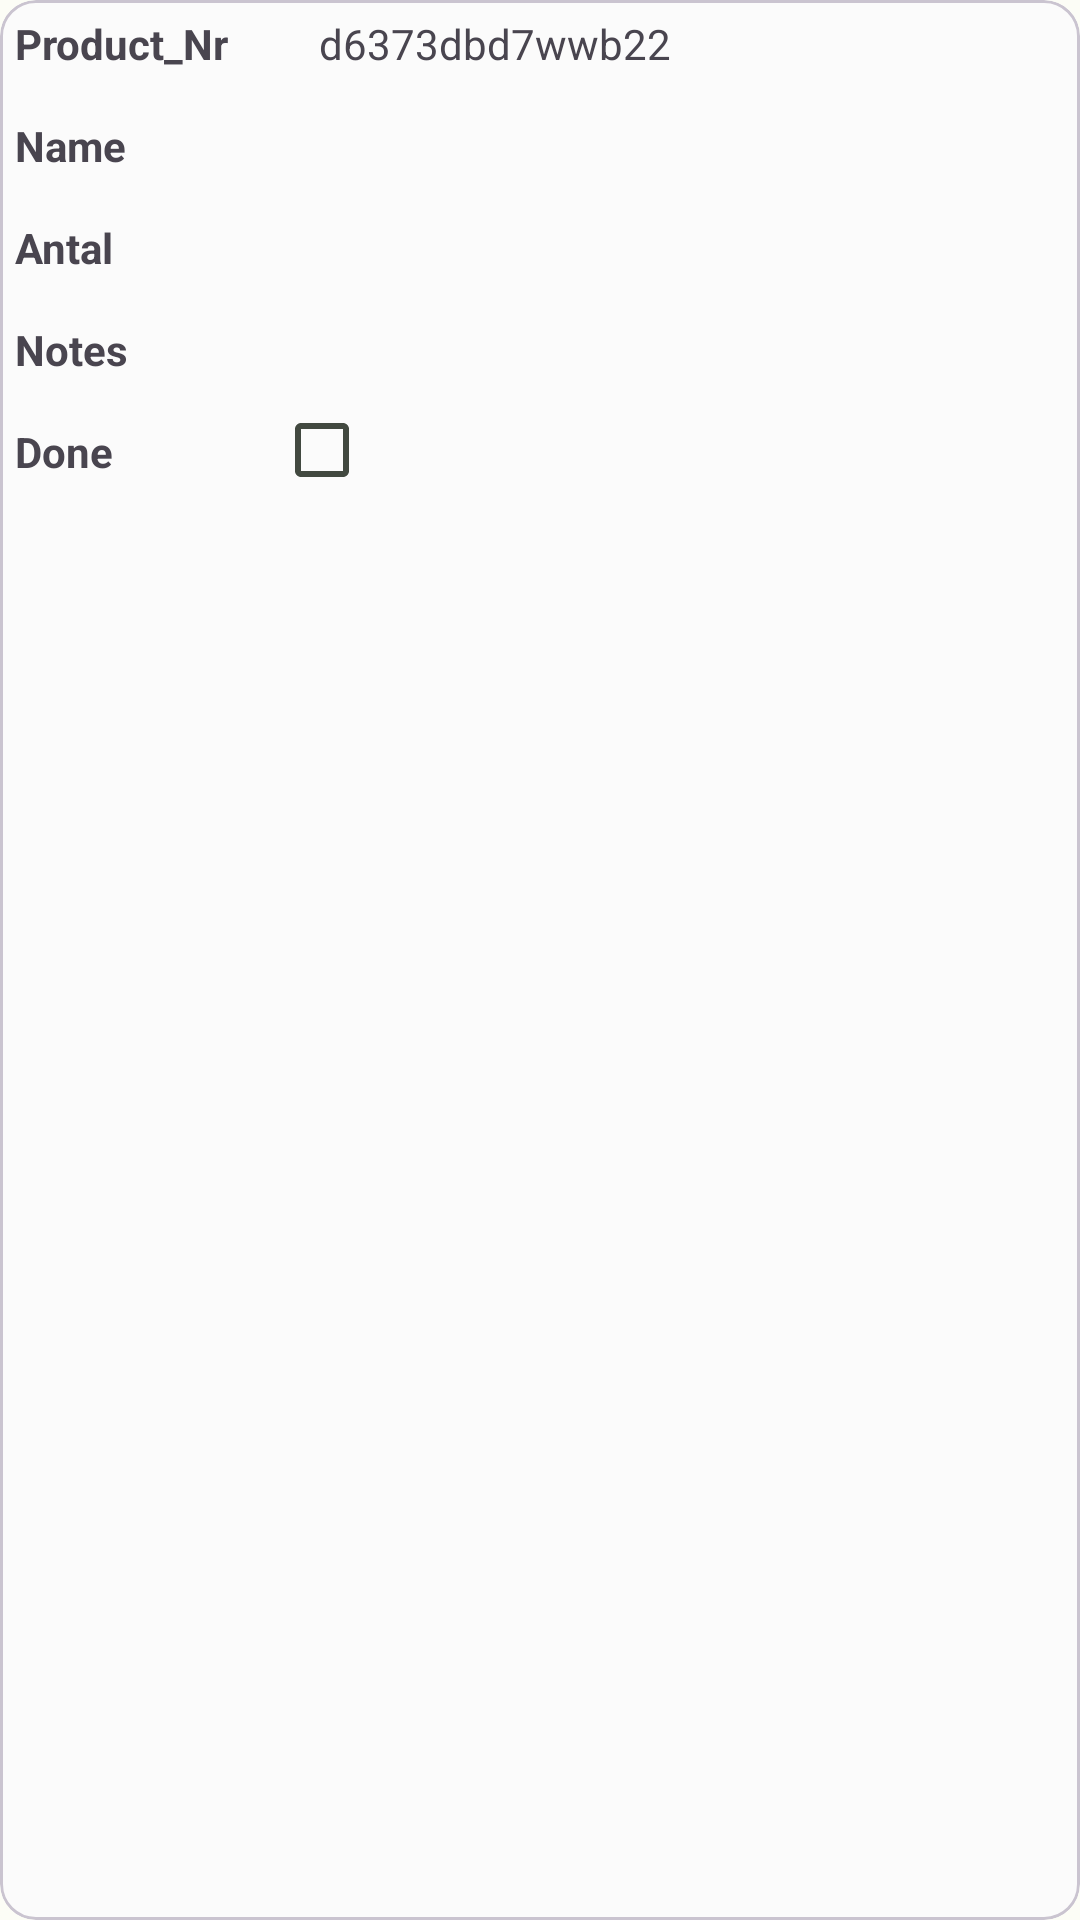

Write the Android layout XML for this screen, with the resource values it uses.
<!-- AndroidManifest.xml: application theme AppTheme -->
<!-- res/layout/delivery_product_item.xml -->
<?xml version="1.0" encoding="utf-8"?>
<com.google.android.material.card.MaterialCardView
    xmlns:android="http://schemas.android.com/apk/res/android"
    xmlns:app="http://schemas.android.com/apk/res-auto"
    xmlns:tools="http://schemas.android.com/tools"
    android:layout_width="match_parent"
    android:layout_height="wrap_content"
    android:layout_marginVertical="4dp"
    android:layout_marginHorizontal="4dp"
    app:cardBackgroundColor="#FBFBFB">

    <androidx.constraintlayout.widget.ConstraintLayout
        android:layout_width="match_parent"
        android:layout_height="wrap_content"
        android:padding="5dp">

        <TextView
            android:id="@+id/tvProductIdTitle"
            android:layout_width="wrap_content"
            android:layout_height="wrap_content"
            android:paddingBottom="15dp"
            android:paddingEnd="15dp"
            android:text="Product_Nr"
            android:textStyle="bold"
            app:layout_constraintBottom_toTopOf="@+id/tvNameTitle"
            app:layout_constraintStart_toStartOf="parent"
            app:layout_constraintTop_toTopOf="parent" />

        <TextView
            android:id="@+id/tvNameTitle"
            android:layout_width="wrap_content"
            android:layout_height="wrap_content"
            android:paddingBottom="15dp"
            android:text="Name"
            android:textStyle="bold"
            app:layout_constraintBottom_toTopOf="@+id/tvQuantityTitle"
            app:layout_constraintStart_toStartOf="parent"
            app:layout_constraintTop_toBottomOf="@+id/tvProductIdTitle" />

        <TextView
            android:id="@+id/tvQuantityTitle"
            android:layout_width="wrap_content"
            android:layout_height="wrap_content"
            android:paddingBottom="15dp"
            android:text="Antal"
            android:textStyle="bold"
            app:layout_constraintBottom_toTopOf="@+id/tvNotesTitle"
            app:layout_constraintStart_toStartOf="parent"
            app:layout_constraintTop_toBottomOf="@+id/tvNameTitle" />

        <TextView
            android:id="@+id/tvNotesTitle"
            android:layout_width="wrap_content"
            android:layout_height="wrap_content"
            android:paddingEnd="20dp"
            android:paddingBottom="15dp"
            android:text="Notes"
            android:textStyle="bold"
            app:layout_constraintStart_toStartOf="parent"
            app:layout_constraintTop_toBottomOf="@+id/tvQuantityTitle" />

        <TextView
            android:id="@+id/tvCheckTitle"
            android:layout_width="wrap_content"
            android:layout_height="wrap_content"
            android:paddingEnd="20dp"
            android:paddingTop="15dp"

            android:paddingBottom="15dp"
            android:text="Done"
            android:textStyle="bold"
            app:layout_constraintStart_toStartOf="parent"
            app:layout_constraintTop_toBottomOf="@+id/tvNotes" />

        <TextView
            android:id="@+id/tvProductId"
            android:layout_width="0dp"
            android:paddingStart="15dp"
            android:layout_height="wrap_content"
            android:text="d6373dbd7wwb22"
            app:layout_constraintEnd_toEndOf="parent"
            app:layout_constraintStart_toStartOf="@id/listAligner"
            app:layout_constraintTop_toTopOf="@+id/tvProductIdTitle" />

        <TextView
            android:id="@+id/tvName"
            android:paddingStart="15dp"

            android:layout_width="0dp"
            android:layout_height="wrap_content"
            app:layout_constraintEnd_toEndOf="parent"
            app:layout_constraintStart_toStartOf="@id/listAligner"
            app:layout_constraintTop_toTopOf="@+id/tvNameTitle"
            tools:text="name" />

        <TextView
            android:id="@+id/tvQuantity"
            android:paddingStart="15dp"

            android:layout_width="0dp"
            android:layout_height="wrap_content"
            app:layout_constraintEnd_toEndOf="parent"
            app:layout_constraintStart_toStartOf="@id/listAligner"
            app:layout_constraintTop_toTopOf="@+id/tvQuantityTitle"
            tools:text="5" />

        <TextView
            android:id="@+id/tvNotes"
            android:paddingStart="15dp"

            android:layout_width="0dp"
            android:layout_height="wrap_content"
            app:layout_constraintEnd_toEndOf="parent"
            app:layout_constraintStart_toStartOf="@id/listAligner"
            app:layout_constraintTop_toTopOf="@+id/tvNotesTitle"
            tools:text="This is the note about the product. This is the note about the product. " />

        <CheckBox
            android:id="@+id/checkBox"
            android:layout_width="wrap_content"
            android:layout_height="wrap_content"
            android:layout_margin="0dp"
            android:paddingStart="15dp"
            app:layout_constraintStart_toStartOf="@id/listAligner"
            app:layout_constraintTop_toBottomOf="@+id/tvNotes" />

        <androidx.constraintlayout.widget.Barrier
            android:id="@+id/listAligner"
            android:layout_width="wrap_content"
            android:layout_height="wrap_content"
            app:barrierDirection="right"
            app:constraint_referenced_ids="tvProductIdTitle,tvNotesTitle"
            tools:layout_editor_absoluteX="78dp"
            tools:layout_editor_absoluteY="20dp" />

    </androidx.constraintlayout.widget.ConstraintLayout>

</com.google.android.material.card.MaterialCardView>
<!-- resources referenced by this layout -->
<resources>
  <color name="md_theme_light_primary">#006E18</color>
  <color name="md_theme_light_onPrimary">#FFFFFF</color>
  <color name="md_theme_light_primaryContainer">#8FFA89</color>
  <color name="md_theme_light_onPrimaryContainer">#002203</color>
  <color name="md_theme_light_secondary">#53634F</color>
  <color name="md_theme_light_onSecondary">#FFFFFF</color>
  <color name="md_theme_light_secondaryContainer">#F0F4EE</color>
  <color name="md_theme_light_onSecondaryContainer">#111F0F</color>
  <color name="md_theme_light_tertiary">#38656A</color>
  <color name="md_theme_light_onTertiary">#FFFFFF</color>
  <color name="md_theme_light_tertiaryContainer">#BCEBF0</color>
  <color name="md_theme_light_onTertiaryContainer">#002022</color>
  <color name="md_theme_light_error">#BA1A1A</color>
  <color name="md_theme_light_errorContainer">#FFDAD6</color>
  <color name="md_theme_light_onError">#FFFFFF</color>
  <color name="md_theme_light_onErrorContainer">#410002</color>
  <color name="md_theme_light_background">#FCFDF6</color>
  <color name="md_theme_light_onBackground">#1A1C19</color>
  <color name="md_theme_light_surface">#FCFDF6</color>
  <color name="md_theme_light_onSurface">#1A1C19</color>
  <color name="md_theme_light_surfaceVariant">#DEE5D8</color>
  <color name="md_theme_light_onSurfaceVariant">#424940</color>
  <color name="md_theme_light_outline">#73796F</color>
  <color name="md_theme_light_inverseOnSurface">#F1F1EB</color>
  <color name="md_theme_light_inverseSurface">#2F312D</color>
  <color name="md_theme_light_inversePrimary">#74DD70</color>
  <style name="DrawerIconLight" parent="Widget.AppCompat.DrawerArrowToggle">
          <item name="color">@color/hamburgerLight</item>
      </style>
  <color name="hamburgerLight">#DDDDDD</color>
</resources>
